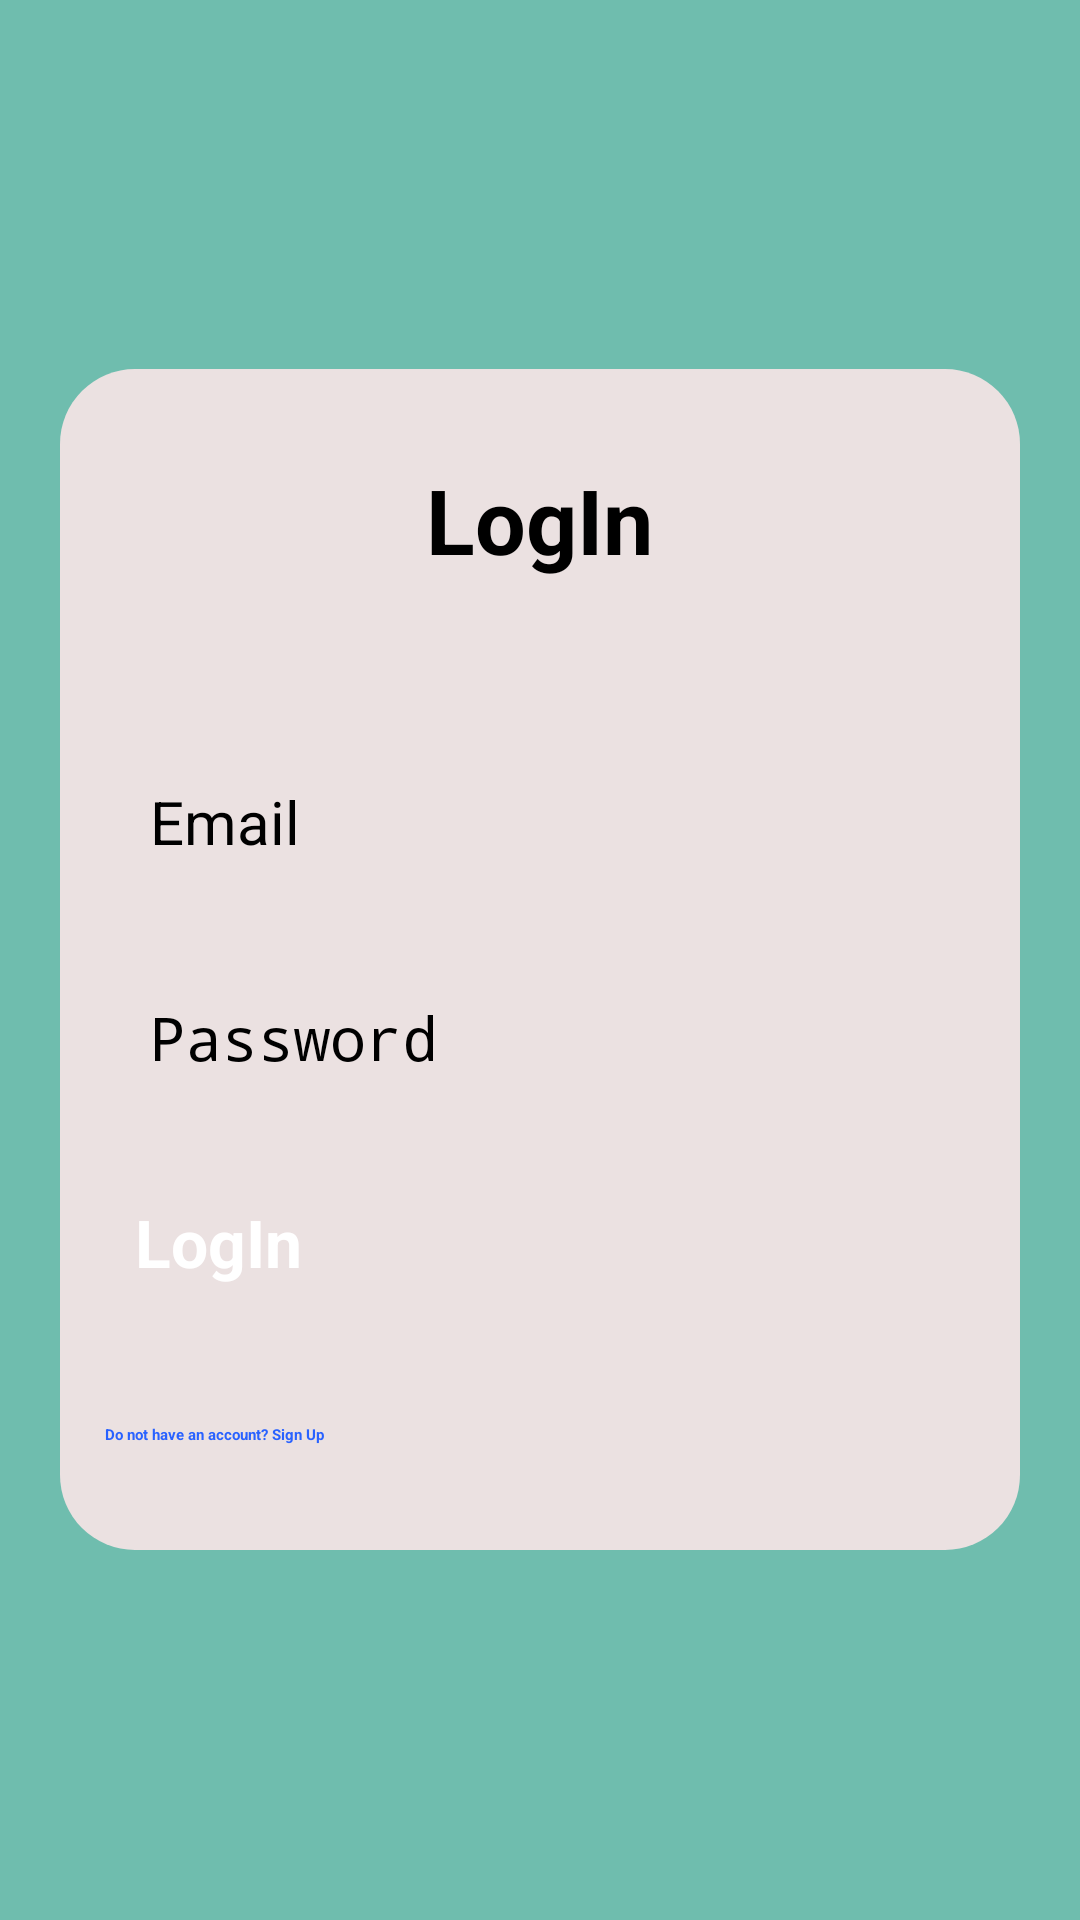

The Android layout XML behind this screen, and the referenced resources:
<!-- AndroidManifest.xml: application theme Theme.EduHub -->
<!-- res/layout/activity_login.xml -->
<?xml version="1.0" encoding="utf-8"?>
<LinearLayout xmlns:android="http://schemas.android.com/apk/res/android"
    android:layout_width="match_parent"
    android:layout_height="match_parent"
    android:padding="20dp"
    android:gravity="center"
    android:background="@color/blue"
    >

    <LinearLayout
        android:orientation="vertical"
        android:layout_width="match_parent"
        android:layout_height="wrap_content"
        android:padding="15dp"
        android:background="@drawable/background">

        <TextView
            android:id="@+id/tvTitle"
            android:layout_width="wrap_content"
            android:layout_height="wrap_content"
            android:text="@string/log"
            android:textSize="30sp"
            android:textStyle="bold"
            android:layout_gravity="center"
            android:layout_marginTop="15dp"
            android:layout_marginBottom="2dp"/>

        <EditText
            android:id="@+id/etEmail"
            android:layout_width="match_parent"
            android:layout_height="wrap_content"
            android:textSize="20sp"
            android:inputType="textEmailAddress"
            android:imeOptions="actionNext"
            android:layout_marginBottom="15dp"
            android:padding="15dp"
            android:textColor="@color/black"
            android:layout_marginTop="50dp"
            android:hint="Email"/>

        <EditText
            android:id="@+id/etPassword"
            android:layout_width="match_parent"
            android:layout_height="wrap_content"
            android:textSize="20sp"
            android:textColor="@color/black"
            android:imeOptions="actionDone"
            android:layout_marginBottom="15dp"
            android:padding="15dp"
            android:hint="@string/pass"
            android:inputType="textPassword"/>

        <Button
            android:id="@+id/btnLogin"
            android:layout_width="match_parent"
            android:layout_height="wrap_content"
            android:textSize="22sp"
            android:padding="10dp"
            android:textColor="@color/white"
            android:textAllCaps="false"
            android:textStyle="bold"
            android:layout_marginBottom="20dp"
            android:text="@string/log"/>

        <TextView
            android:id="@+id/tvSignup"
            android:layout_width="wrap_content"
            android:layout_height="wrap_content"
            android:text="@string/signup"
            android:textColor="#2962FF"
            android:textStyle="bold"
            android:layout_marginTop="16dp"
            android:layout_marginBottom="20dp"/>

    </LinearLayout>


</LinearLayout>
<!-- resources referenced by this layout -->
<resources>
  <color name="black">#FF000000</color>
  <color name="blue">#6FBDAE</color>
  <color name="white">#FFFFFFFF</color>
  <!-- drawable background (drawable) -->
  <?xml version="1.0" encoding="utf-8"?>
  <shape xmlns:android="http://schemas.android.com/apk/res/android" android:shape="rectangle">
  
      <solid android:color="@color/grey"/>
      <corners android:radius="25dp"/>
  
  </shape>
  <string name="log">LogIn</string>
  <string name="pass">Password</string>
  <string name="signup">Do not have an account? Sign Up</string>
  <color name="grey">#EBE1E1</color>
</resources>
